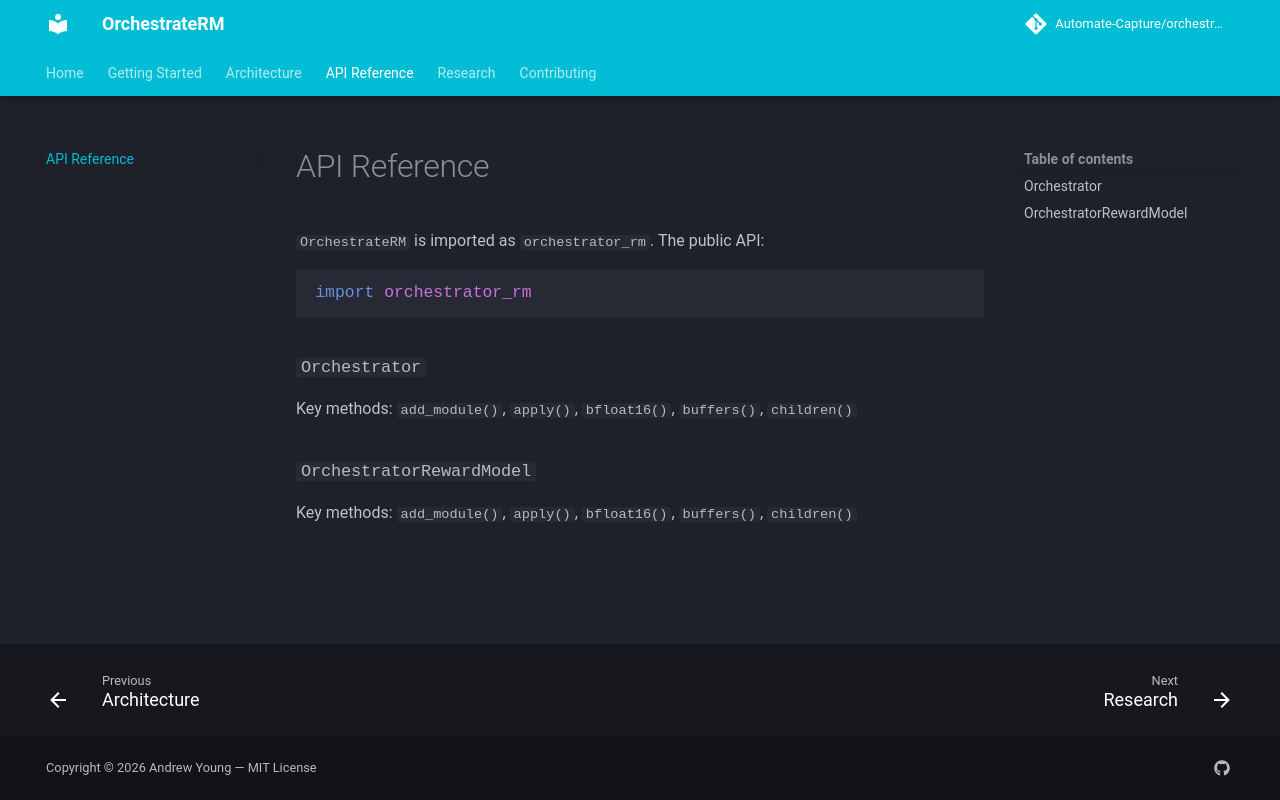

repository: Automate-Capture/orchestrator-rm · page: reference/index.html · generator: mkdocs

# API Reference

`OrchestrateRM` is imported as `orchestrator_rm`. The public API:

```python
import orchestrator_rm
```

### `Orchestrator`

Key methods: `add_module()`, `apply()`, `bfloat16()`, `buffers()`, `children()`

### `OrchestratorRewardModel`

Key methods: `add_module()`, `apply()`, `bfloat16()`, `buffers()`, `children()`
